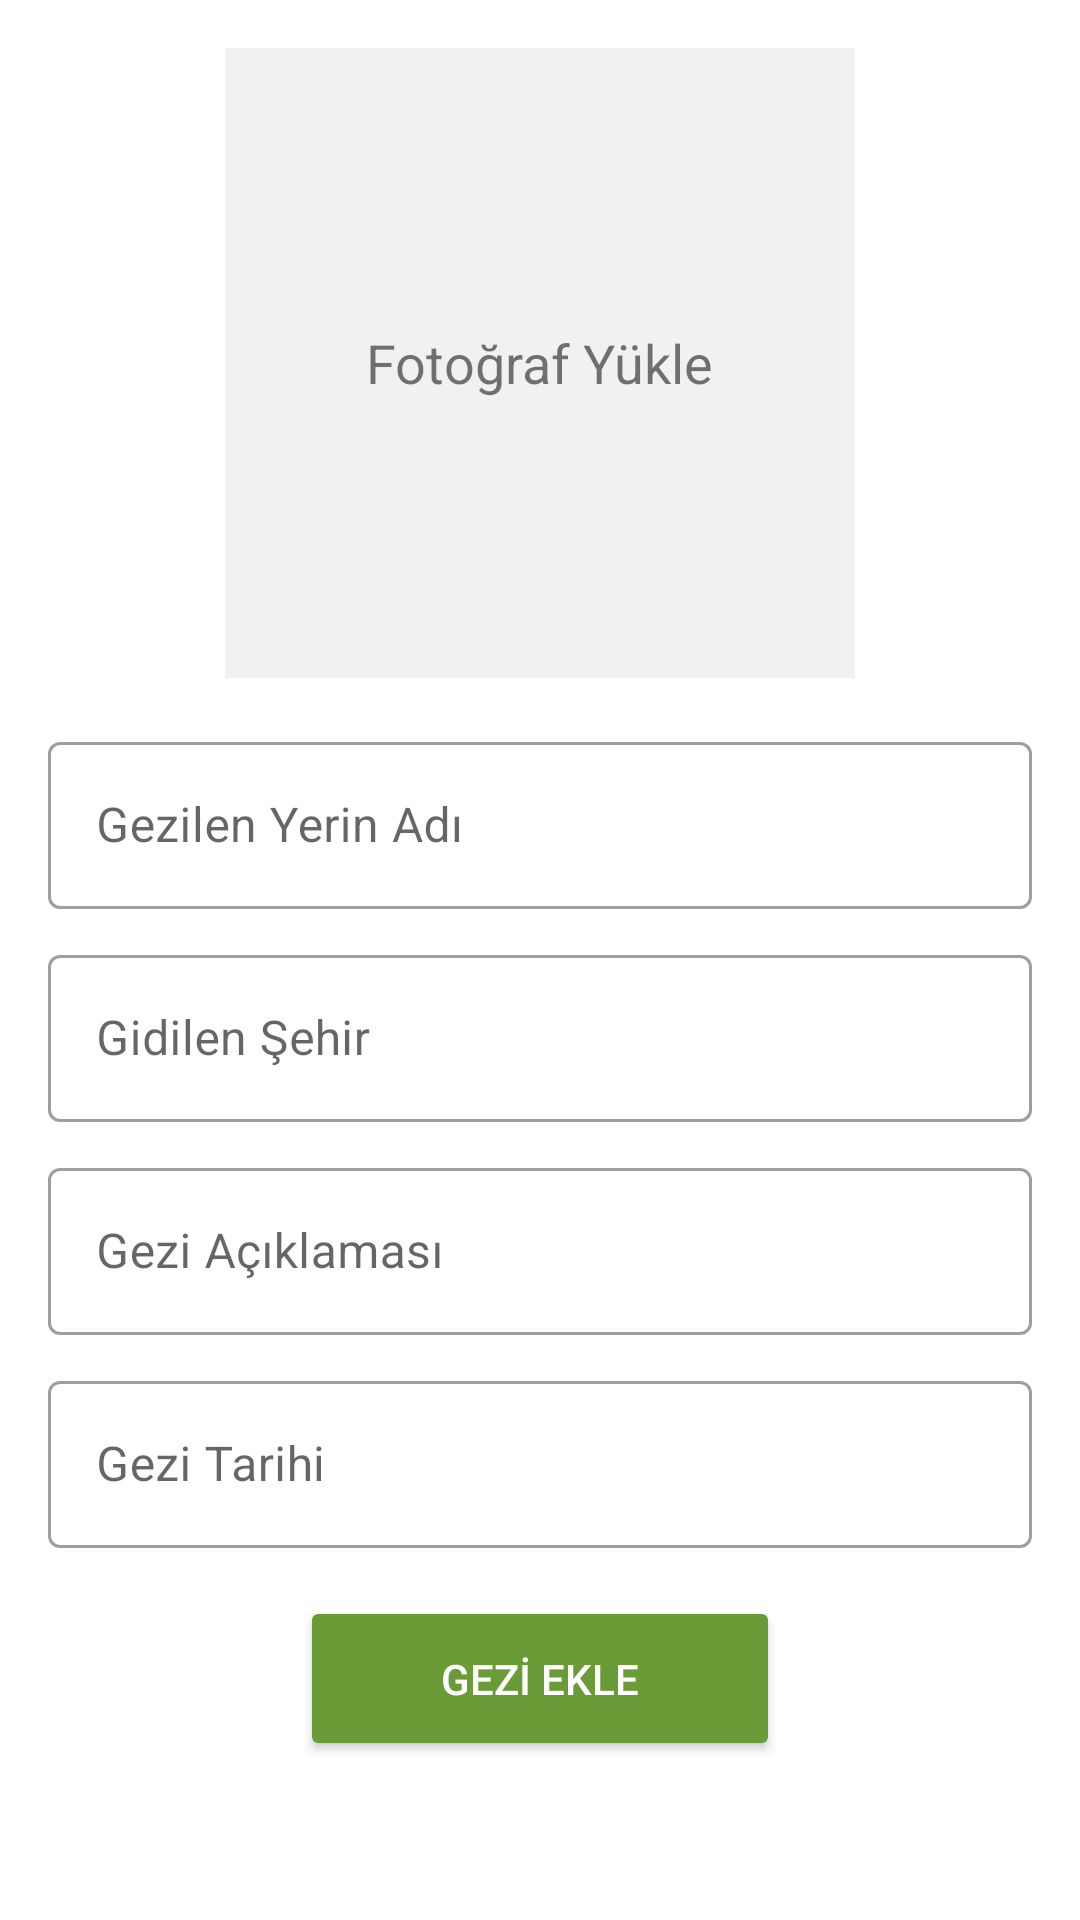

Android layout source for this screen:
<!-- AndroidManifest.xml: application theme Theme.MyTrips -->
<!-- res/layout/fragment_add_new_trip.xml -->
<?xml version="1.0" encoding="utf-8"?>
<androidx.constraintlayout.widget.ConstraintLayout xmlns:android="http://schemas.android.com/apk/res/android"
    xmlns:app="http://schemas.android.com/apk/res-auto"
    xmlns:tools="http://schemas.android.com/tools"
    android:layout_width="match_parent"
    android:layout_height="match_parent"
    tools:context=".fragment.AddNewTripFragment">

    <LinearLayout
        android:layout_width="match_parent"
        android:layout_height="match_parent"
        android:layout_margin="16dp"
        android:gravity="top|center"
        android:orientation="vertical"
        app:layout_constraintBottom_toBottomOf="parent"
        app:layout_constraintEnd_toEndOf="parent"
        app:layout_constraintStart_toStartOf="parent"
        app:layout_constraintTop_toTopOf="parent">

        <FrameLayout
            android:layout_width="210dp"
            android:layout_height="210dp"
            android:gravity="center"
            android:layout_marginBottom="16dp"
            android:background="@color/grayColor">

            <TextView
                android:layout_width="wrap_content"
                android:layout_height="wrap_content"
                android:text="@string/upload_image"
                android:textSize="18sp"
                android:layout_gravity="center"/>

            <ImageView
                android:id="@+id/imgTrip"
                android:layout_width="200dp"
                android:layout_height="200dp"
                android:layout_gravity="center" />
        </FrameLayout>

        <com.google.android.material.textfield.TextInputLayout
            style="@style/Widget.MaterialComponents.TextInputLayout.OutlinedBox"
            android:layout_width="match_parent"
            android:layout_height="wrap_content">

            <com.google.android.material.textfield.TextInputEditText
                android:id="@+id/etTripName"
                android:layout_width="match_parent"
                android:layout_height="wrap_content"
                android:hint="@string/hint_trip_name" />

        </com.google.android.material.textfield.TextInputLayout>


        <com.google.android.material.textfield.TextInputLayout
            style="@style/Widget.MaterialComponents.TextInputLayout.OutlinedBox"
            android:layout_width="match_parent"
            android:layout_height="wrap_content"
            android:layout_marginTop="10dp">

            <com.google.android.material.textfield.TextInputEditText
                android:id="@+id/etCity"
                android:layout_width="match_parent"
                android:layout_height="wrap_content"
                android:ems="10"
                android:hint="@string/hint_trip_city" />

        </com.google.android.material.textfield.TextInputLayout>

        <com.google.android.material.textfield.TextInputLayout
            style="@style/Widget.MaterialComponents.TextInputLayout.OutlinedBox"
            android:layout_width="match_parent"
            android:layout_height="wrap_content"
            android:layout_marginTop="10dp">

            <com.google.android.material.textfield.TextInputEditText
                android:id="@+id/etTripDescription"
                android:layout_width="match_parent"
                android:layout_height="wrap_content"
                android:hint="@string/hint_trip_description" />

        </com.google.android.material.textfield.TextInputLayout>

        <com.google.android.material.textfield.TextInputLayout
            style="@style/Widget.MaterialComponents.TextInputLayout.OutlinedBox"
            android:layout_width="match_parent"
            android:layout_height="wrap_content"
            android:layout_marginTop="10dp">

            <com.google.android.material.textfield.TextInputEditText
                android:id="@+id/etTripDate"
                android:layout_width="match_parent"
                android:layout_height="wrap_content"
                android:ems="10"
                android:hint="@string/hint_trip_date" />

        </com.google.android.material.textfield.TextInputLayout>

        <Button
            android:id="@+id/btnAdd"
            android:layout_width="160dp"
            android:layout_height="55dp"
            android:layout_marginTop="16dp"
            android:backgroundTint="@color/primaryDarkColor"
            android:text="@string/btn_add"
            android:textColor="@color/white" />
    </LinearLayout>

</androidx.constraintlayout.widget.ConstraintLayout>
<!-- resources referenced by this layout -->
<resources>
  <color name="grayColor">#F1F1F1</color>
  <color name="primaryDarkColor">#6b9b37</color>
  <color name="white">#FFFFFFFF</color>
  <string name="btn_add">GEZİ EKLE</string>
  <string name="hint_trip_city">Gidilen Şehir</string>
  <string name="hint_trip_date">Gezi Tarihi</string>
  <string name="hint_trip_description">Gezi Açıklaması</string>
  <string name="hint_trip_name">Gezilen Yerin Adı</string>
  <string name="upload_image">Fotoğraf Yükle</string>
  <style name="Theme.MyTrips" parent="Theme.MaterialComponents.DayNight.DarkActionBar">
          
          <item name="colorPrimary">@color/primaryColor</item>
          <item name="colorPrimaryVariant">@color/primaryDarkColor</item>
          <item name="colorOnPrimary">@color/white</item>
          
          <item name="colorSecondary">@color/teal_200</item>
          <item name="colorSecondaryVariant">@color/teal_700</item>
          <item name="colorOnSecondary">@color/black</item>
          
          <item name="android:statusBarColor" tools:targetApi="l">?attr/colorPrimaryVariant</item>
          
          <item name="windowActionBar">false</item>
          <item name="windowNoTitle">true</item>
      </style>
  <color name="primaryColor">#9ccc65</color>
  <color name="teal_200">#FF03DAC5</color>
  <color name="teal_700">#FF018786</color>
  <color name="black">#FF000000</color>
</resources>
